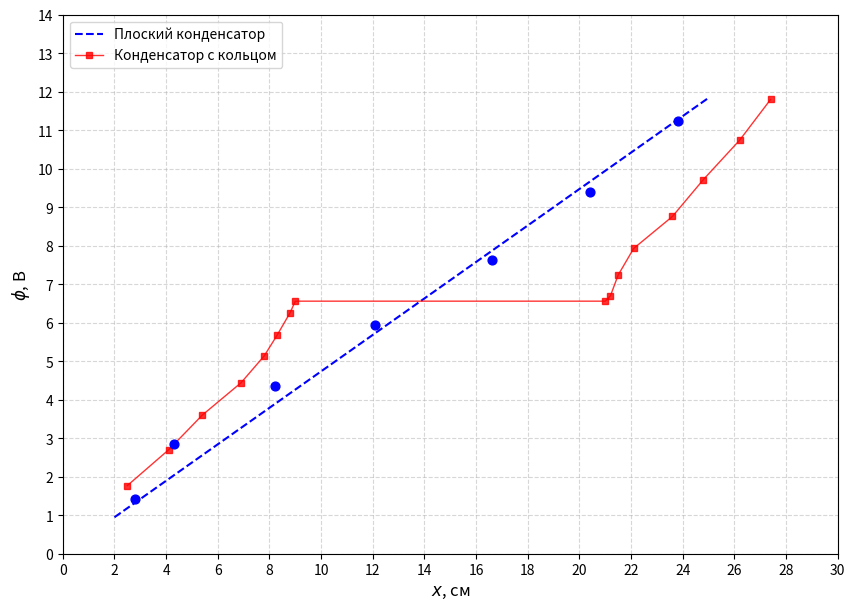

Reproduce this figure in Python. (Note: this script raises an exception after producing the figure.)
import matplotlib.pyplot as plt
import numpy as np

# ex1
x_cond = np.array([2.8, 4.3, 8.2, 12.1, 16.6, 20.4, 23.8])
phi_cond = np.array([1.42, 2.84, 4.36, 5.93, 7.63, 9.40, 11.24])

# ex2
x_ring = np.array([2.5, 4.1, 5.4, 6.9, 7.8, 8.3, 8.8, 9, 21, 21.2, 21.5, 22.1, 23.6, 24.8, 26.2, 27.4])
phi_ring = np.array([1.77, 2.70, 3.60, 4.44, 5.14, 5.68, 6.26, 6.56, 6.56, 6.70, 7.24, 7.93, 8.76, 9.72, 10.74, 11.80])


a = np.sum(x_cond * phi_cond) / np.sum(x_cond**2)
x_mhk = np.linspace(2, 25, 100)
phi_mhk = a * x_mhk

plt.figure(figsize=(10, 7))

plt.plot(x_mhk, phi_mhk, 'b--', label=f'Плоский конденсатор', linewidth=1.5)
plt.scatter(x_cond, phi_cond, color='blue', s=40, zorder=3) #, label='Измерения (конденсатор)')

plt.plot(x_ring, phi_ring, 'rs-', label='Конденсатор с кольцом', markersize=4, linewidth=1, alpha=0.8)

# a, b = np.polyfit(x_cond, phi_cond, 1)
# phi_mhk = a * x_cond + b

# plt.figure(figsize=(10, 7))
# plt.scatter(x_cond, phi_cond, color='blue', s=40, zorder=3)
# plt.plot(x_cond, phi_mhk, 'b--', label=f'Конденсатор (МНК): $\phi = {a:.3f}x + {b:.3f}$', linewidth=1.5)

# plt.plot(x_ring, phi_ring, 'rs-', label='Конденсатор с кольцом', markersize=4, linewidth=1, alpha=0.8)

plt.xlabel('$x$, см', fontsize=12)
plt.ylabel('$\phi$, В', fontsize=12)
plt.grid(True, which='both', linestyle='--', alpha=0.5)

plt.xticks(np.arange(0, 31, 2))
plt.yticks(np.arange(0, 15, 1))
plt.xlim(0, 30)
plt.ylim(0, 14)

plt.legend(fontsize=10, loc='upper left')

plt.savefig('../img/graph_mnk.png', dpi=300)
plt.show()
